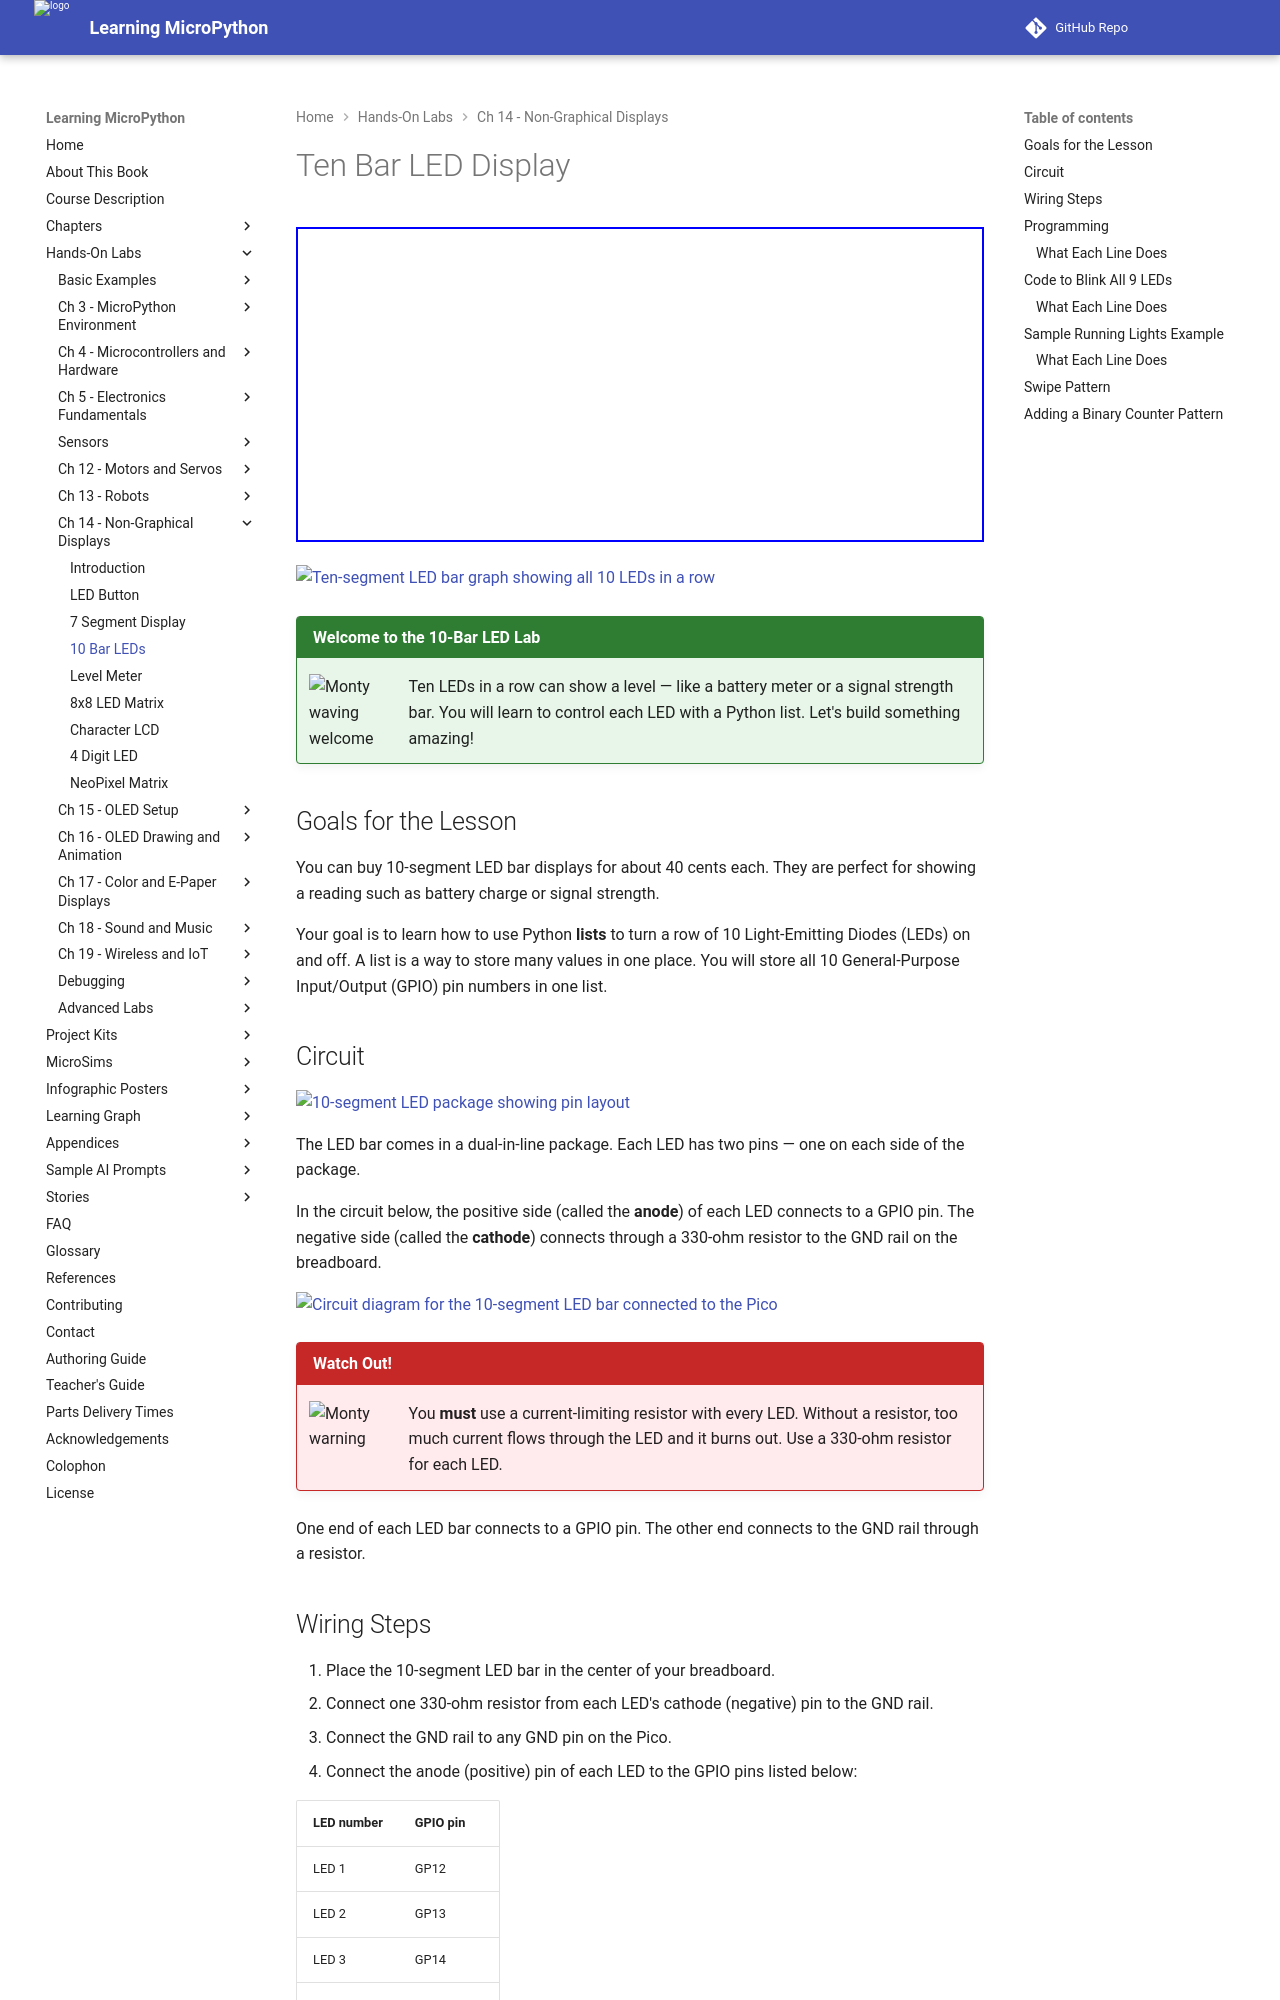

repository: dmccreary/learning-micropython · page: hands-on-labs/14-neopixels-displays/03-10-bar-leds/index.html · generator: mkdocs

# Ten Bar LED Display

<iframe width="560" height="315" src="https://www.youtube.com/embed/SooCyURMsPE" title="YouTube video player" frameborder="0" allow="accelerometer; autoplay; clipboard-write; encrypted-media; gyroscope; picture-in-picture; web-share" allowfullscreen></iframe>

![Ten-segment LED bar graph showing all 10 LEDs in a row](../../img/led-bar-graph-10-segments.png)

!!! mascot-welcome "Welcome to the 10-Bar LED Lab"
    ![Monty waving welcome](../../img/mascot/welcome.png){ class="mascot-admonition-img" }
    Ten LEDs in a row can show a level — like a battery meter or a signal strength bar. You will learn to control each LED with a Python list. Let's build something amazing!

## Goals for the Lesson

You can buy 10-segment LED bar displays for about 40 cents each. They are perfect for showing a reading such as battery charge or signal strength.

Your goal is to learn how to use Python **lists** to turn a row of 10 Light-Emitting Diodes (LEDs) on and off. A list is a way to store many values in one place. You will store all 10 General-Purpose Input/Output (GPIO) pin numbers in one list.

## Circuit

![10-segment LED package showing pin layout](../../img/led-10-segment-package-circuit.png)

The LED bar comes in a dual-in-line package. Each LED has two pins — one on each side of the package.

In the circuit below, the positive side (called the **anode**) of each LED connects to a GPIO pin. The negative side (called the **cathode**) connects through a 330-ohm resistor to the GND rail on the breadboard.

![Circuit diagram for the 10-segment LED bar connected to the Pico](../../img/led-10-segment-circuit.png)

!!! mascot-warning "Watch Out!"
    ![Monty warning](../../img/mascot/warning.png){ class="mascot-admonition-img" }
    You **must** use a current-limiting resistor with every LED. Without a resistor, too much current flows through the LED and it burns out. Use a 330-ohm resistor for each LED.

One end of each LED bar connects to a GPIO pin. The other end connects to the GND rail through a resistor.

## Wiring Steps

1. Place the 10-segment LED bar in the center of your breadboard.
2. Connect one 330-ohm resistor from each LED's cathode (negative) pin to the GND rail.
3. Connect the GND rail to any GND pin on the Pico.
4. Connect the anode (positive) pin of each LED to the GPIO pins listed below:

| LED number | GPIO pin |
|-----------|---------|
| LED 1 | GP12 |
| LED 2 | GP13 |
| LED 3 | GP14 |
| LED 4 | GP15 |
| LED 5 | GP20 |
| LED 6 | GP19 |
| LED 7 | GP18 |
| LED 8 | GP17 |
| LED 9 | GP16 |
